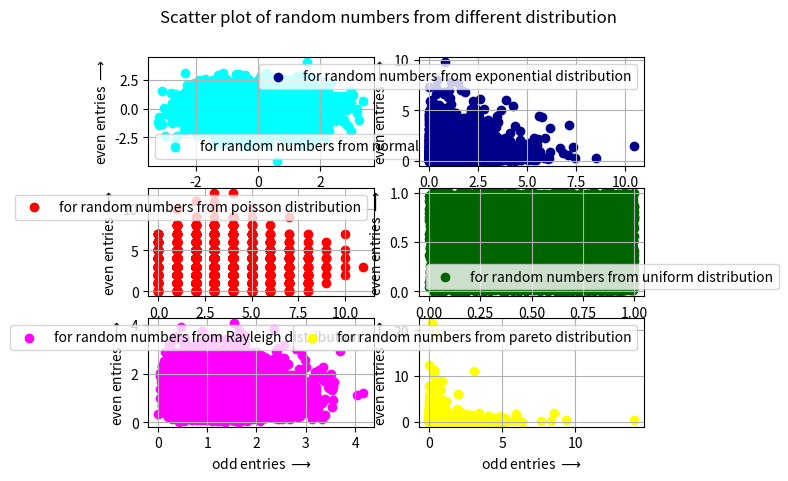

Write Python code to recreate this figure.
"""
[redacted]
[redacted]
Description  : Scatter Plots
[redacted]
"""


import numpy as np
import matplotlib.pyplot as plt

N=10000   #total no. of entries to be generated in arrays

#generating array of random numbers from various distribution
a=np.random.normal(0,1,N)    #normal distribution
b=np.random.exponential(1,N)    #exponential distribution
c=np.random.poisson(3.0,N)    #poisson distribution
d=np.random.uniform(0,1,N)   #uniform distribution
e=np.random.rayleigh(1,N)   #rayleigh distribution
f=np.random.pareto(3.0,N)   #pareto distribution

a1=a[1::2]   #odd entries of a
a2=a[::2]     #even entries of a
b1=b[1::2]   #odd entries of b
b2=b[::2]      #even entries of b
c1=c[1::2]     #odd entries of c
c2=c[::2]       #even entries of c
d1=d[1::2]    #odd entries of d
d2=d[::2]      #even entries of d
e1=e[1::2]    #odd entries of e
e2=e[::2]      #even entries of e
f1=f[1::2]    #odd entries of f
f2=f[::2]      #even entries of f
          
#scatter plots of random numbers from different distributions
plt.suptitle('Scatter plot of random numbers from different distribution')
plt.subplot(3,2,1)
plt.scatter(a1,a2,c='cyan',label='for random numbers from normal distribution')
plt.legend(loc='best')
plt.xlabel('odd entries $\longrightarrow$')
plt.ylabel('even entries $\longrightarrow$')
plt.grid(True)

plt.subplot(3,2,2)
plt.scatter(b1,b2,c='darkblue',label='for random numbers from exponential distribution')
plt.legend(loc='best')
plt.xlabel('odd entries $\longrightarrow$')
plt.ylabel('even entries $\longrightarrow$')
plt.grid(True)

plt.subplot(3,2,3)
plt.scatter(c1,c2,c='red',label='for random numbers from poisson distribution')
plt.legend(loc='best')
plt.xlabel('odd entries $\longrightarrow$')
plt.ylabel('even entries $\longrightarrow$')
plt.grid(True)

plt.subplot(3,2,4)
plt.scatter(d1,d2,c='darkgreen',label='for random numbers from uniform distribution')
plt.legend(loc='best')
plt.xlabel('odd entries $\longrightarrow$')
plt.ylabel('even entries $\longrightarrow$')
plt.grid(True)

plt.suptitle('Scatter plot of random numbers from different distribution')
plt.subplot(3,2,5)
plt.scatter(e1,e2,c='magenta',label='for random numbers from Rayleigh distribution')
plt.legend(loc='best')
plt.xlabel('odd entries $\longrightarrow$')
plt.ylabel('even entries $\longrightarrow$')
plt.grid(True)

plt.suptitle('Scatter plot of random numbers from different distribution')
plt.subplot(3,2,6)
plt.scatter(f1,f2,c='yellow',label='for random numbers from pareto distribution')
plt.legend(loc='best')
plt.xlabel('odd entries $\longrightarrow$')
plt.ylabel('even entries $\longrightarrow$')
plt.grid(True)

plt.show()
plt.savefig('scatter_plot.pdf')
